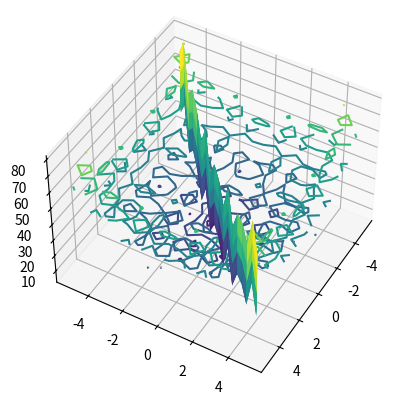

Recreate this plot in Python. (Note: this script raises an exception after producing the figure.)
# [redacted]
# Curso: Engenharia de Computação IFMG - Campus Bambuí
# Disciplina: Inteligência Artificial
# [redacted]

import math 
import numpy as np
import matplotlib.pyplot as plt
import random
from mpl_toolkits.mplot3d import Axes3D

def f_sphere(x):
    return np.sum(np.square(x))

def rastringin_function(x):
    d = len(x)
    aux = np.sum(x**2 - 10 * np.cos(2 * np.pi * x))
    y = 10 * d + aux
    return y

def f_rosenbrock(x):
    d = len(x)
    xi = x[0:(d-1)]
    xnext = x[1:d]
    
    sum_value = np.sum(100 * (xnext - xi**2)**2 + (xi - 1)**2)
    
    return sum_value
# Parametrização do algoritmo
w = 0.5
c1 = 1.5
c2 = 0.2

# Parametrização de todo o experimento 
Dimenssao_particula = 2
function_Fitness = rastringin_function
IteMax = 15
Qtd_particulas = 100
limite_Inferior = -5.12
limite_Superior = 5.12

Plot_Grafico = True

# Aqui deve gerar uma matriz de 200 posições, pois 100 particulas vezes a dimenssão 
# igual a 2 é 200. Mas ainda não estou conseguindo.
# Devo procurar uma função em python que seja parecidade com a função runif do R

# gerando o vetor de velocidades 
# Mesmo problema da matriz anterior.

Matriz_Particulas = np.random.uniform(limite_Inferior, limite_Superior, size=(Qtd_particulas, Dimenssao_particula))
velocidades = np.random.uniform(0, 1, size=(Qtd_particulas, Dimenssao_particula))

# Variável Fitness recebe um vetor de comprimento 100
fitness = np.full(Qtd_particulas,np.nan)
for i in range(1,Qtd_particulas):
    fitness[i] = function_Fitness(Matriz_Particulas[i,:])

pbest = Matriz_Particulas


# Identificando o GBEST de todas as particulas
indicegbest = np.where(fitness == np.nanmin(fitness))[0][0]
gbest = Matriz_Particulas[indicegbest,]
fitnessgbest  = function_Fitness(Matriz_Particulas[indicegbest,:])

# vetor para armazenar a fitness media e a fitness do gbest a cada iteração
fitness_Media = np.full(IteMax,np.nan)
fitnessgbbestiter = np.full(IteMax,np.nan)

if Plot_Grafico == True:
  
    x = np.arange(limite_Inferior, limite_Superior, 0.6)
    y = np.arange(limite_Inferior, limite_Superior, 0.6)
    
    
    z = np.zeros((len(x), len(y)))

    for i in range(len(x)):
        for j in range(len(y)):
            z[i, j] = function_Fitness(np.array([x[i], y[j]]))
    # Faltando fazer um uppp nesta questão.
    perspectiva3D = (x,y,z)
    fig = plt.figure()
    ax = fig.add_subplot(111, projection='3d')

    # Ajuste os ângulos theta e phi conforme necessário
    theta = 45
    phi = 30

    ax.plot_surface(x, y, z, cmap='viridis')
    ax.view_init(theta, phi)

    plt.show()

# Inicialização do Algoritmo

for Ite in range(1,IteMax):
    print(Ite)
    for i in range(1, Qtd_particulas):

        # Calculando o vetor de velocidades
        vetor_Inercia = w * velocidades[i,:]
        vetor_Local = c1* (pbest[i,:]- Matriz_Particulas[i,:])
        vetor_global = c2 * (gbest - Matriz_Particulas[i,:])

        velocidades[i,:] = vetor_Inercia + vetor_Local + vetor_global

        Matriz_Particulas [i, :] = Matriz_Particulas [i,:] + velocidades [i,:]

        novafitness = function_Fitness(Matriz_Particulas[i,:])

        fitness[i] = novafitness

        if novafitness < fitnessgbest:
            indicegbest = np.where(fitness == np.nanmin(fitness))[0][0]
            gbest = Matriz_Particulas[indicegbest, :]
            fitnessgbest = function_Fitness(Matriz_Particulas[indicegbest,:])
        
        # Guardando a fitness média a cada iteração
        fitness_Media[Ite] = np.mean(fitness)
        fitnessgbbestiter[Ite] = fitnessgbest
        

    if Plot_Grafico == True:
        plt.contour(x, y, z)
        plt.scatter(Matriz_Particulas[:, 0], Matriz_Particulas[:, 1], c='blue', marker='o')
        plt.xlim(limite_Inferior, limite_Superior)
        plt.ylim(limite_Inferior, limite_Superior)
        plt.xlabel('')
        plt.ylabel('')
        plt.show()

# Exibe informações da melhor partícula (último gbest)
print(np.round(gbest, 4))
print(np.round(fitnessgbest, 4))

# Plota fitness média ao longo das iterações
plt.plot(fitness_Media, label="Fitness média")
plt.xlabel("Iterações")
plt.ylabel("Fitness média")
plt.title("Fitness média a cada iteração")
plt.legend()
plt.show()

# Plota fitness do gbest ao longo das iterações
plt.plot(fitnessgbbestiter, label="Fitness do gbest")
plt.xlabel("Iterações")
plt.ylabel("Fitness")
plt.title("Fitness do gbest a cada iteração")
plt.legend()
plt.show()
